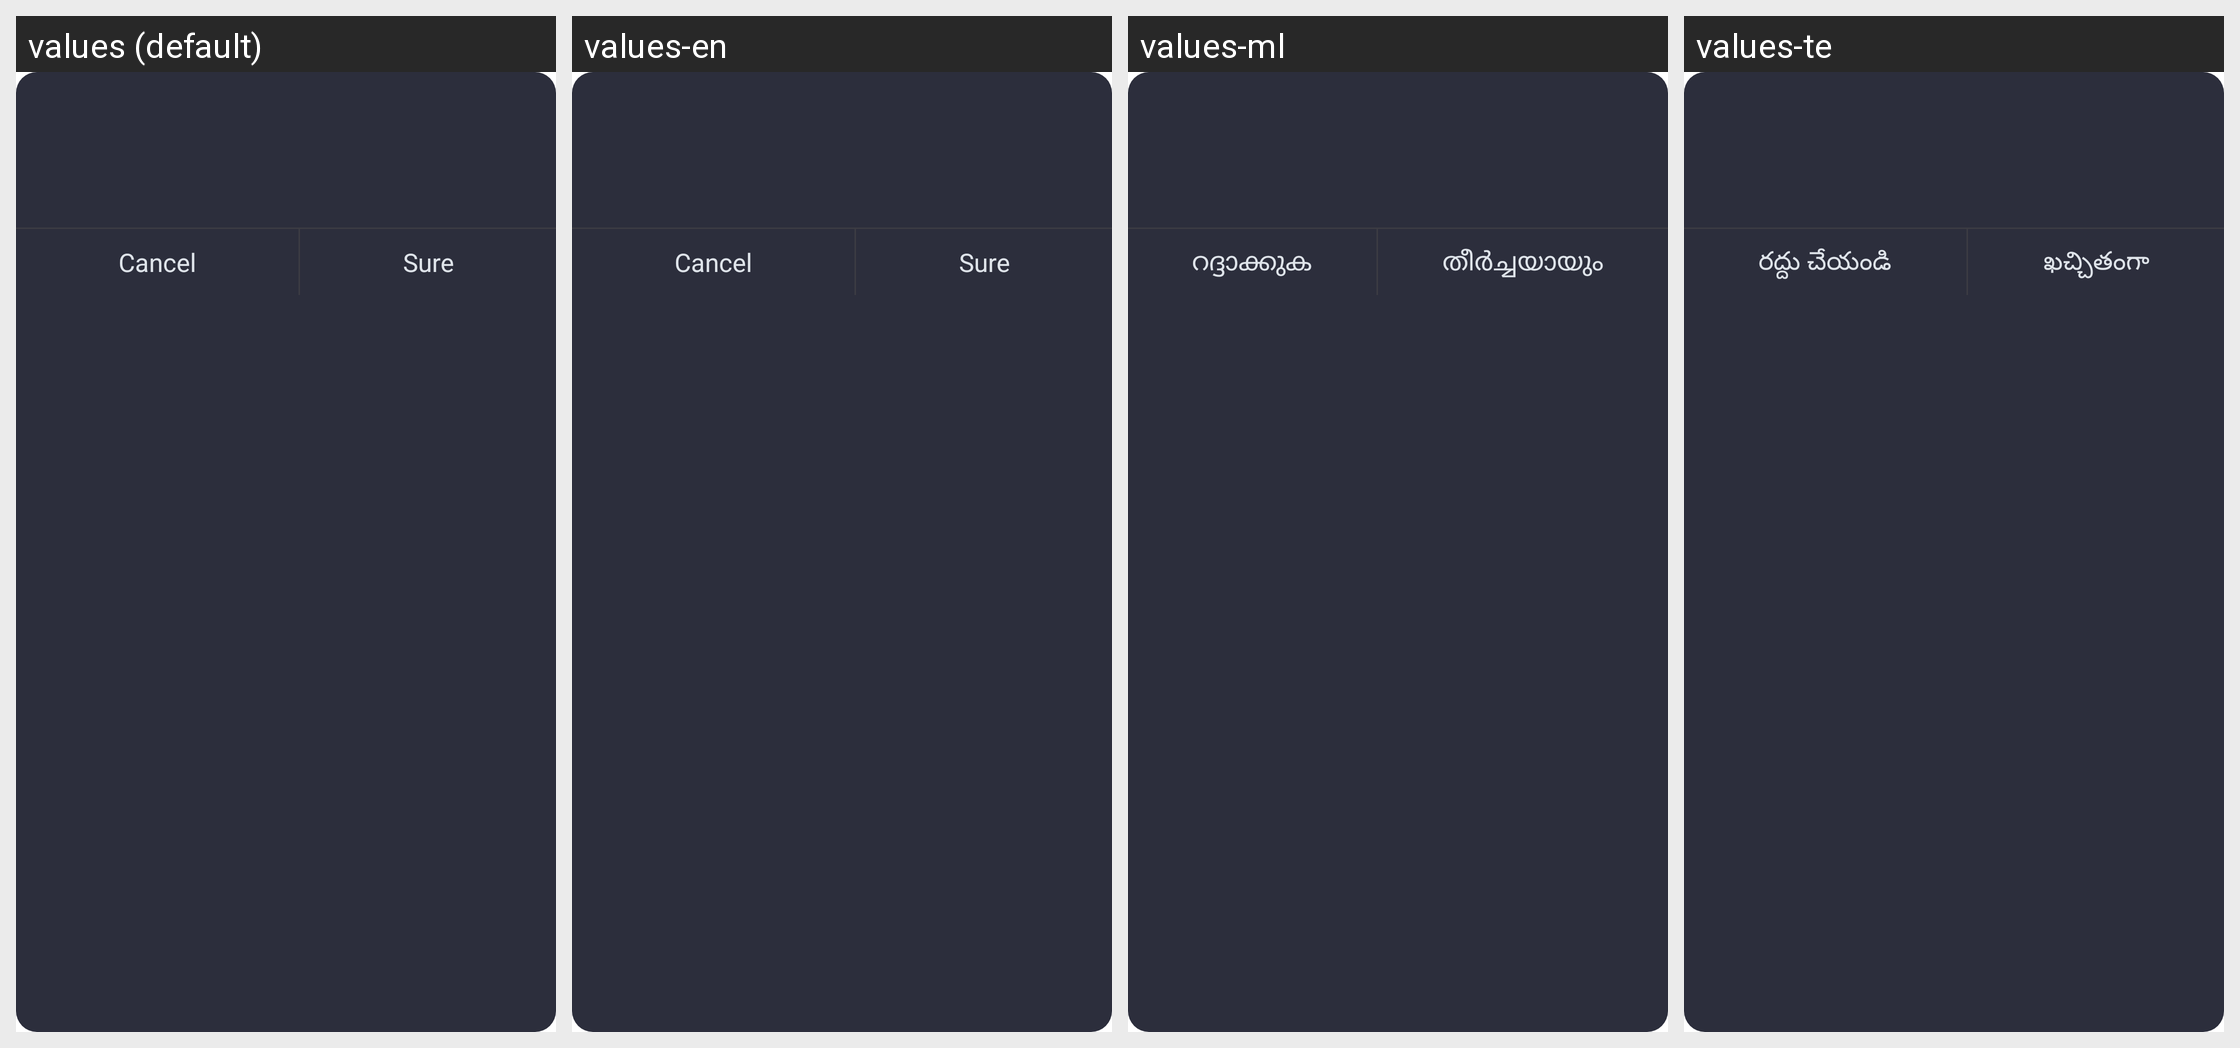

Strings drawn on this Android screen and how each of the app's shown locales translates them:
Android screen res/layout/fragment_base_comment_dialog.xml rendered under 4 locales, left to right: values (default), values-en, values-ml, values-te. Device: Nexus 5 (rendered at 1080×1920; each locale shown at half size, 540×960, under a caption strip naming it); theme AppTheme.
Other locales in the repository, not shown: values-es, values-gu, values-hi, values-kk, values-ky, values-pa, values-pt, values-pt-rBR.
Strings drawn on this screen, with the default value and each locale's value (text and hints the layout hard-codes, and strings that could not be matched under every locale, appear in the picture but are not listed):

base_cancel
  values: Cancel
  values-en: Cancel
  values-ml: റദ്ദാക്കുക
  values-te: రద్దు చేయండి

base_confirm
  values: Sure
  values-en: Sure
  values-ml: തീർച്ചയായും
  values-te: ఖచ్చితంగా
